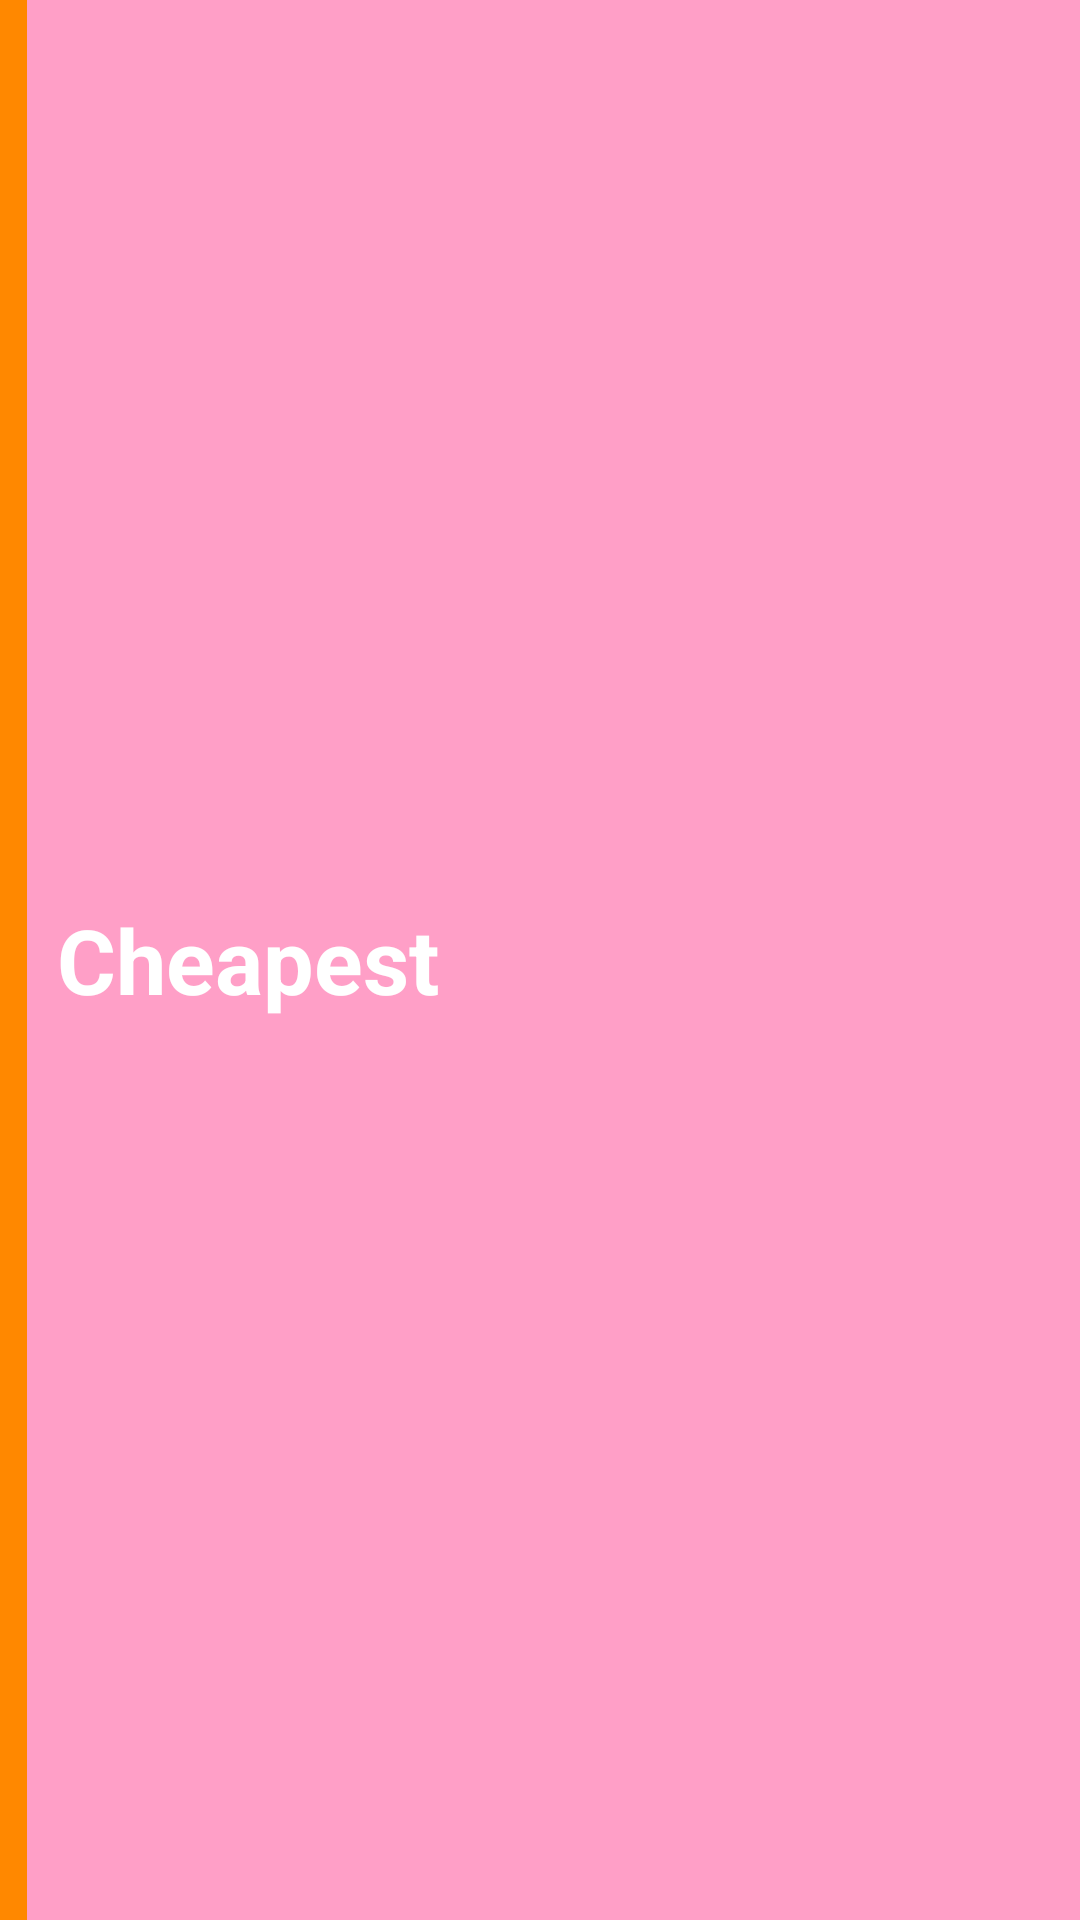

Reconstruct the res/layout file that produces this screen, plus the resources it refers to.
<!-- AndroidManifest.xml: application theme AppTheme -->
<!-- res/layout/option_item.xml -->
<?xml version="1.0" encoding="utf-8"?>
<LinearLayout xmlns:android="http://schemas.android.com/apk/res/android"
    android:layout_width="match_parent"
    android:layout_height="wrap_content"
    android:layout_margin="2dp"
    android:background="#ff9fc7"
    android:gravity="center_vertical"
    android:orientation="horizontal">

    <View
        android:layout_width="9dp"
        android:layout_height="match_parent"
        android:background="@android:color/holo_orange_dark"
        android:visibility="visible" />

    <ImageView
        android:id="@+id/ivTrueIcon"
        android:layout_width="wrap_content"
        android:layout_height="wrap_content"
        android:layout_margin="1dp"
        android:visibility="gone" />

    <TextView
        android:id="@+id/tvOption"
        android:layout_width="match_parent"
        android:layout_height="wrap_content"
        android:padding="10dp"
        android:text="Cheapest"
        android:textColor="#FFFFFF"
        android:textSize="30sp"
        android:textStyle="bold" />

</LinearLayout>
<!-- resources referenced by this layout -->
<resources>
  <style name="AppTheme" parent="Theme.AppCompat.Light.DarkActionBar">
          
          <item name="colorPrimary">@color/colorPrimary</item>
          <item name="colorPrimaryDark">@color/colorPrimaryDark</item>
          <item name="colorAccent">@color/colorAccent</item>
          <item name="windowNoTitle">true</item>
          <item name="windowActionBar">false</item>
          
      </style>
  <color name="colorPrimary">#3F51B5</color>
  <color name="colorPrimaryDark">#303F9F</color>
  <color name="colorAccent">#FF4081</color>
</resources>
